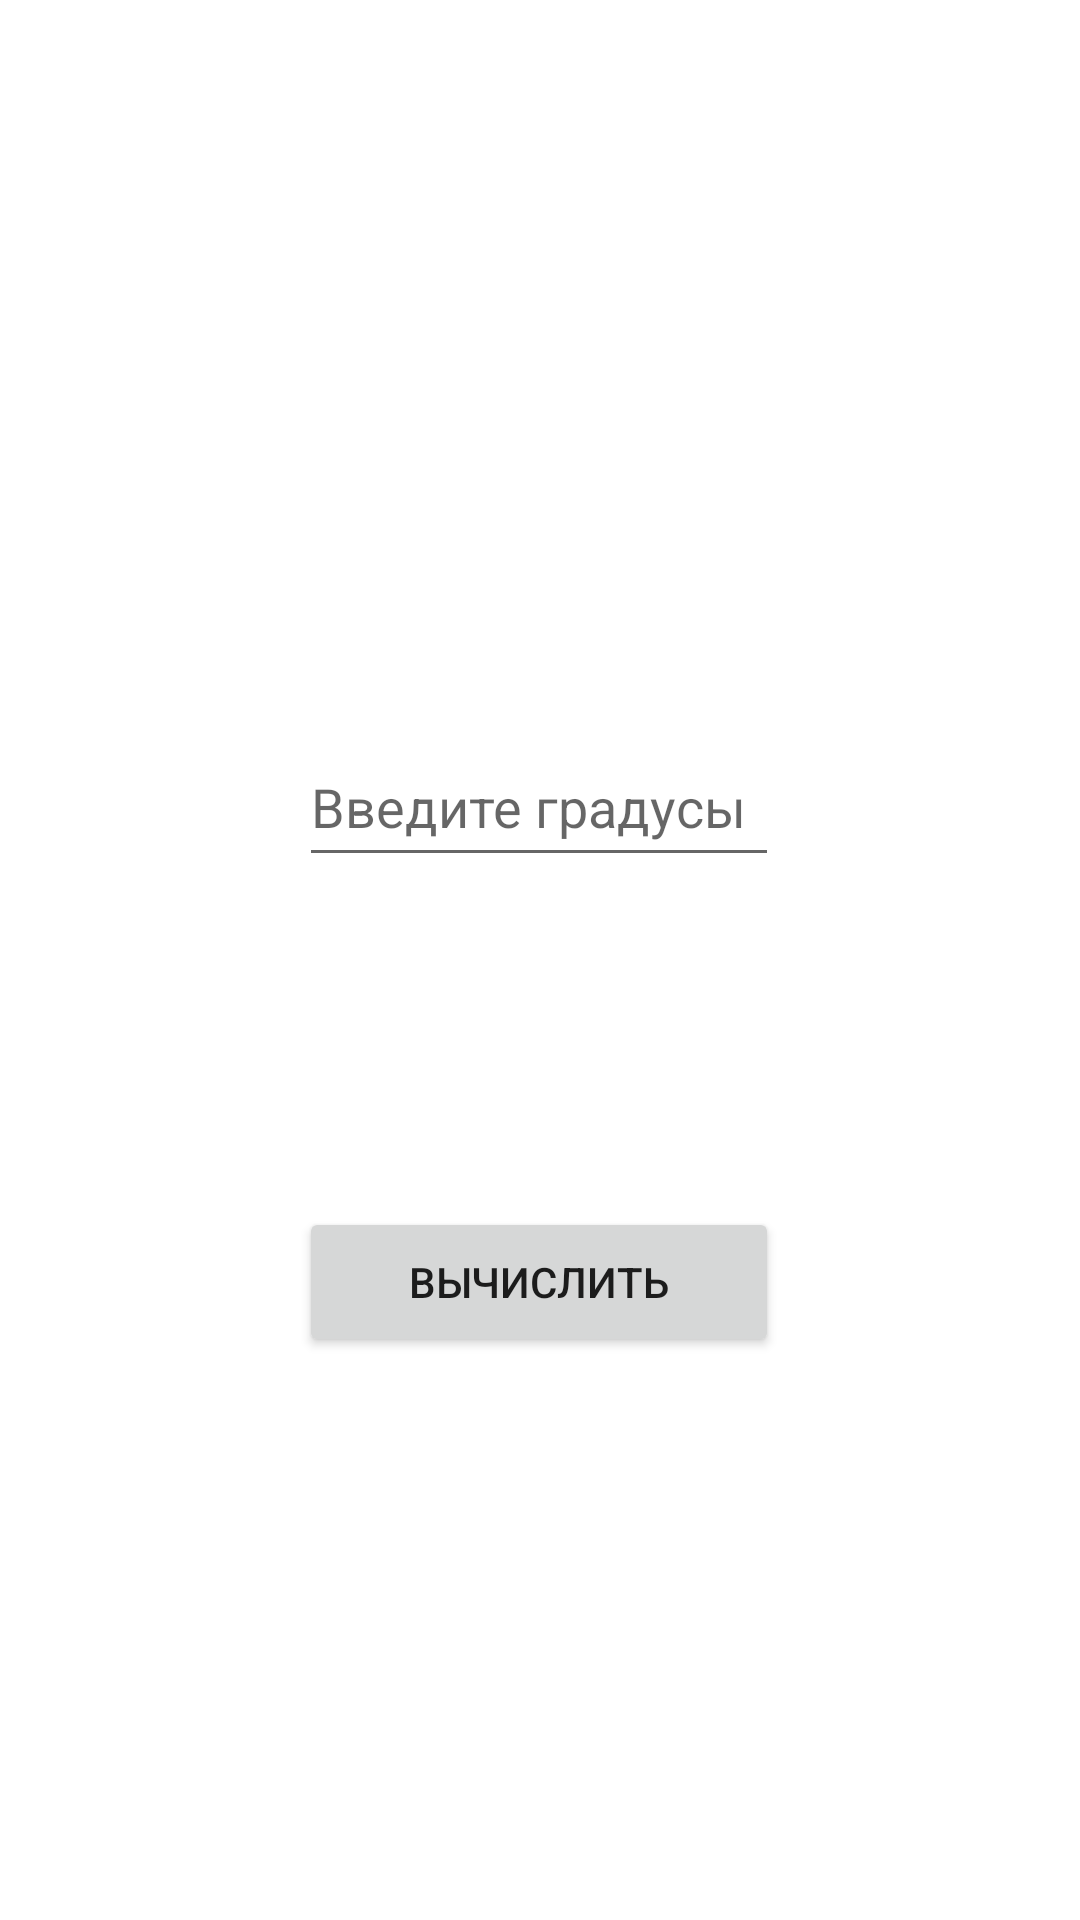

Produce the Android XML layout that renders to this screen, including the resource entries it uses.
<!-- AndroidManifest.xml: application theme Theme.GeoGG -->
<!-- res/layout/activity_main2.xml -->
<?xml version="1.0" encoding="utf-8"?>
<androidx.constraintlayout.widget.ConstraintLayout xmlns:android="http://schemas.android.com/apk/res/android"
    xmlns:app="http://schemas.android.com/apk/res-auto"
    xmlns:tools="http://schemas.android.com/tools"
    android:layout_width="match_parent"
    android:layout_height="match_parent"
    tools:context=".MainActivity2">

    <EditText
        android:id="@+id/grad"
        android:layout_width="160dp"
        android:layout_height="50dp"
        android:ems="10"
        android:hint="Введите градусы"
        android:inputType="numberSigned|numberDecimal"
        app:layout_constraintBottom_toBottomOf="parent"
        app:layout_constraintEnd_toEndOf="parent"
        app:layout_constraintHorizontal_bias="0.498"
        app:layout_constraintStart_toStartOf="parent"
        app:layout_constraintTop_toTopOf="parent"
        app:layout_constraintVertical_bias="0.411" />

    <TextView
        android:id="@+id/answer1"
        android:layout_width="160dp"
        android:layout_height="50dp"
        android:layout_marginBottom="236dp"
        android:textSize="18sp"
        app:layout_constraintBottom_toBottomOf="@+id/grad"
        tools:layout_editor_absoluteX="125dp" />

    <Button
        android:id="@+id/button"
        android:layout_width="160dp"
        android:layout_height="50dp"
        android:layout_marginTop="160dp"
        android:text="Вычислить"
        app:layout_constraintStart_toStartOf="@+id/grad"
        app:layout_constraintTop_toTopOf="@+id/grad" />

    <ImageButton
        android:id="@+id/button2"
        android:layout_width="63dp"
        android:layout_height="52dp"
        android:layout_marginTop="16dp"
        android:backgroundTint="#FFFFFF"
        app:layout_constraintBottom_toTopOf="@+id/answer1"
        app:layout_constraintEnd_toEndOf="parent"
        app:layout_constraintHorizontal_bias="0.956"
        app:layout_constraintStart_toStartOf="parent"
        app:layout_constraintTop_toTopOf="parent"
        app:layout_constraintVertical_bias="0.0"
        app:srcCompat="@drawable/kisspng_computer_icons" />

    <TextView
        android:id="@+id/answer2"
        android:layout_width="160dp"
        android:layout_height="50dp"
        app:layout_constraintBottom_toBottomOf="parent"
        app:layout_constraintEnd_toEndOf="parent"
        app:layout_constraintHorizontal_bias="0.498"
        app:layout_constraintStart_toStartOf="parent"
        app:layout_constraintTop_toTopOf="parent"
        app:layout_constraintVertical_bias="0.182" />

    <TextView
        android:id="@+id/answer3"
        android:layout_width="160dp"
        android:layout_height="50dp"
        app:layout_constraintBottom_toBottomOf="parent"
        app:layout_constraintEnd_toEndOf="parent"
        app:layout_constraintHorizontal_bias="0.498"
        app:layout_constraintStart_toStartOf="parent"
        app:layout_constraintTop_toTopOf="parent"
        app:layout_constraintVertical_bias="0.296" />

</androidx.constraintlayout.widget.ConstraintLayout>
<!-- resources referenced by this layout -->
<resources>
  <!-- drawable kisspng_computer_icons: jpg bitmap (drawable, 585 bytes) -->
  <style name="Theme.GeoGG" parent="Theme.MaterialComponents.DayNight.NoActionBar">
          
          <item name="colorPrimary">@color/purple_500</item>
          <item name="colorPrimaryVariant">@color/purple_700</item>
          <item name="colorOnPrimary">@color/white</item>
          
          <item name="colorSecondary">@color/teal_200</item>
          <item name="colorSecondaryVariant">@color/teal_700</item>
          <item name="colorOnSecondary">@color/black</item>
          
          <item name="android:statusBarColor">?attr/colorPrimaryVariant</item>
          
      </style>
  <!-- not gathered from this repository: default colours our renderer supplied (Android Studio template values) -->
  <color name="purple_500">#FF6200EE</color>
  <color name="purple_700">#FF3700B3</color>
  <color name="teal_200">#FF03DAC5</color>
  <color name="teal_700">#FF018786</color>
  <color name="black">#FF000000</color>
  <color name="white">#FFFFFFFF</color>
</resources>
